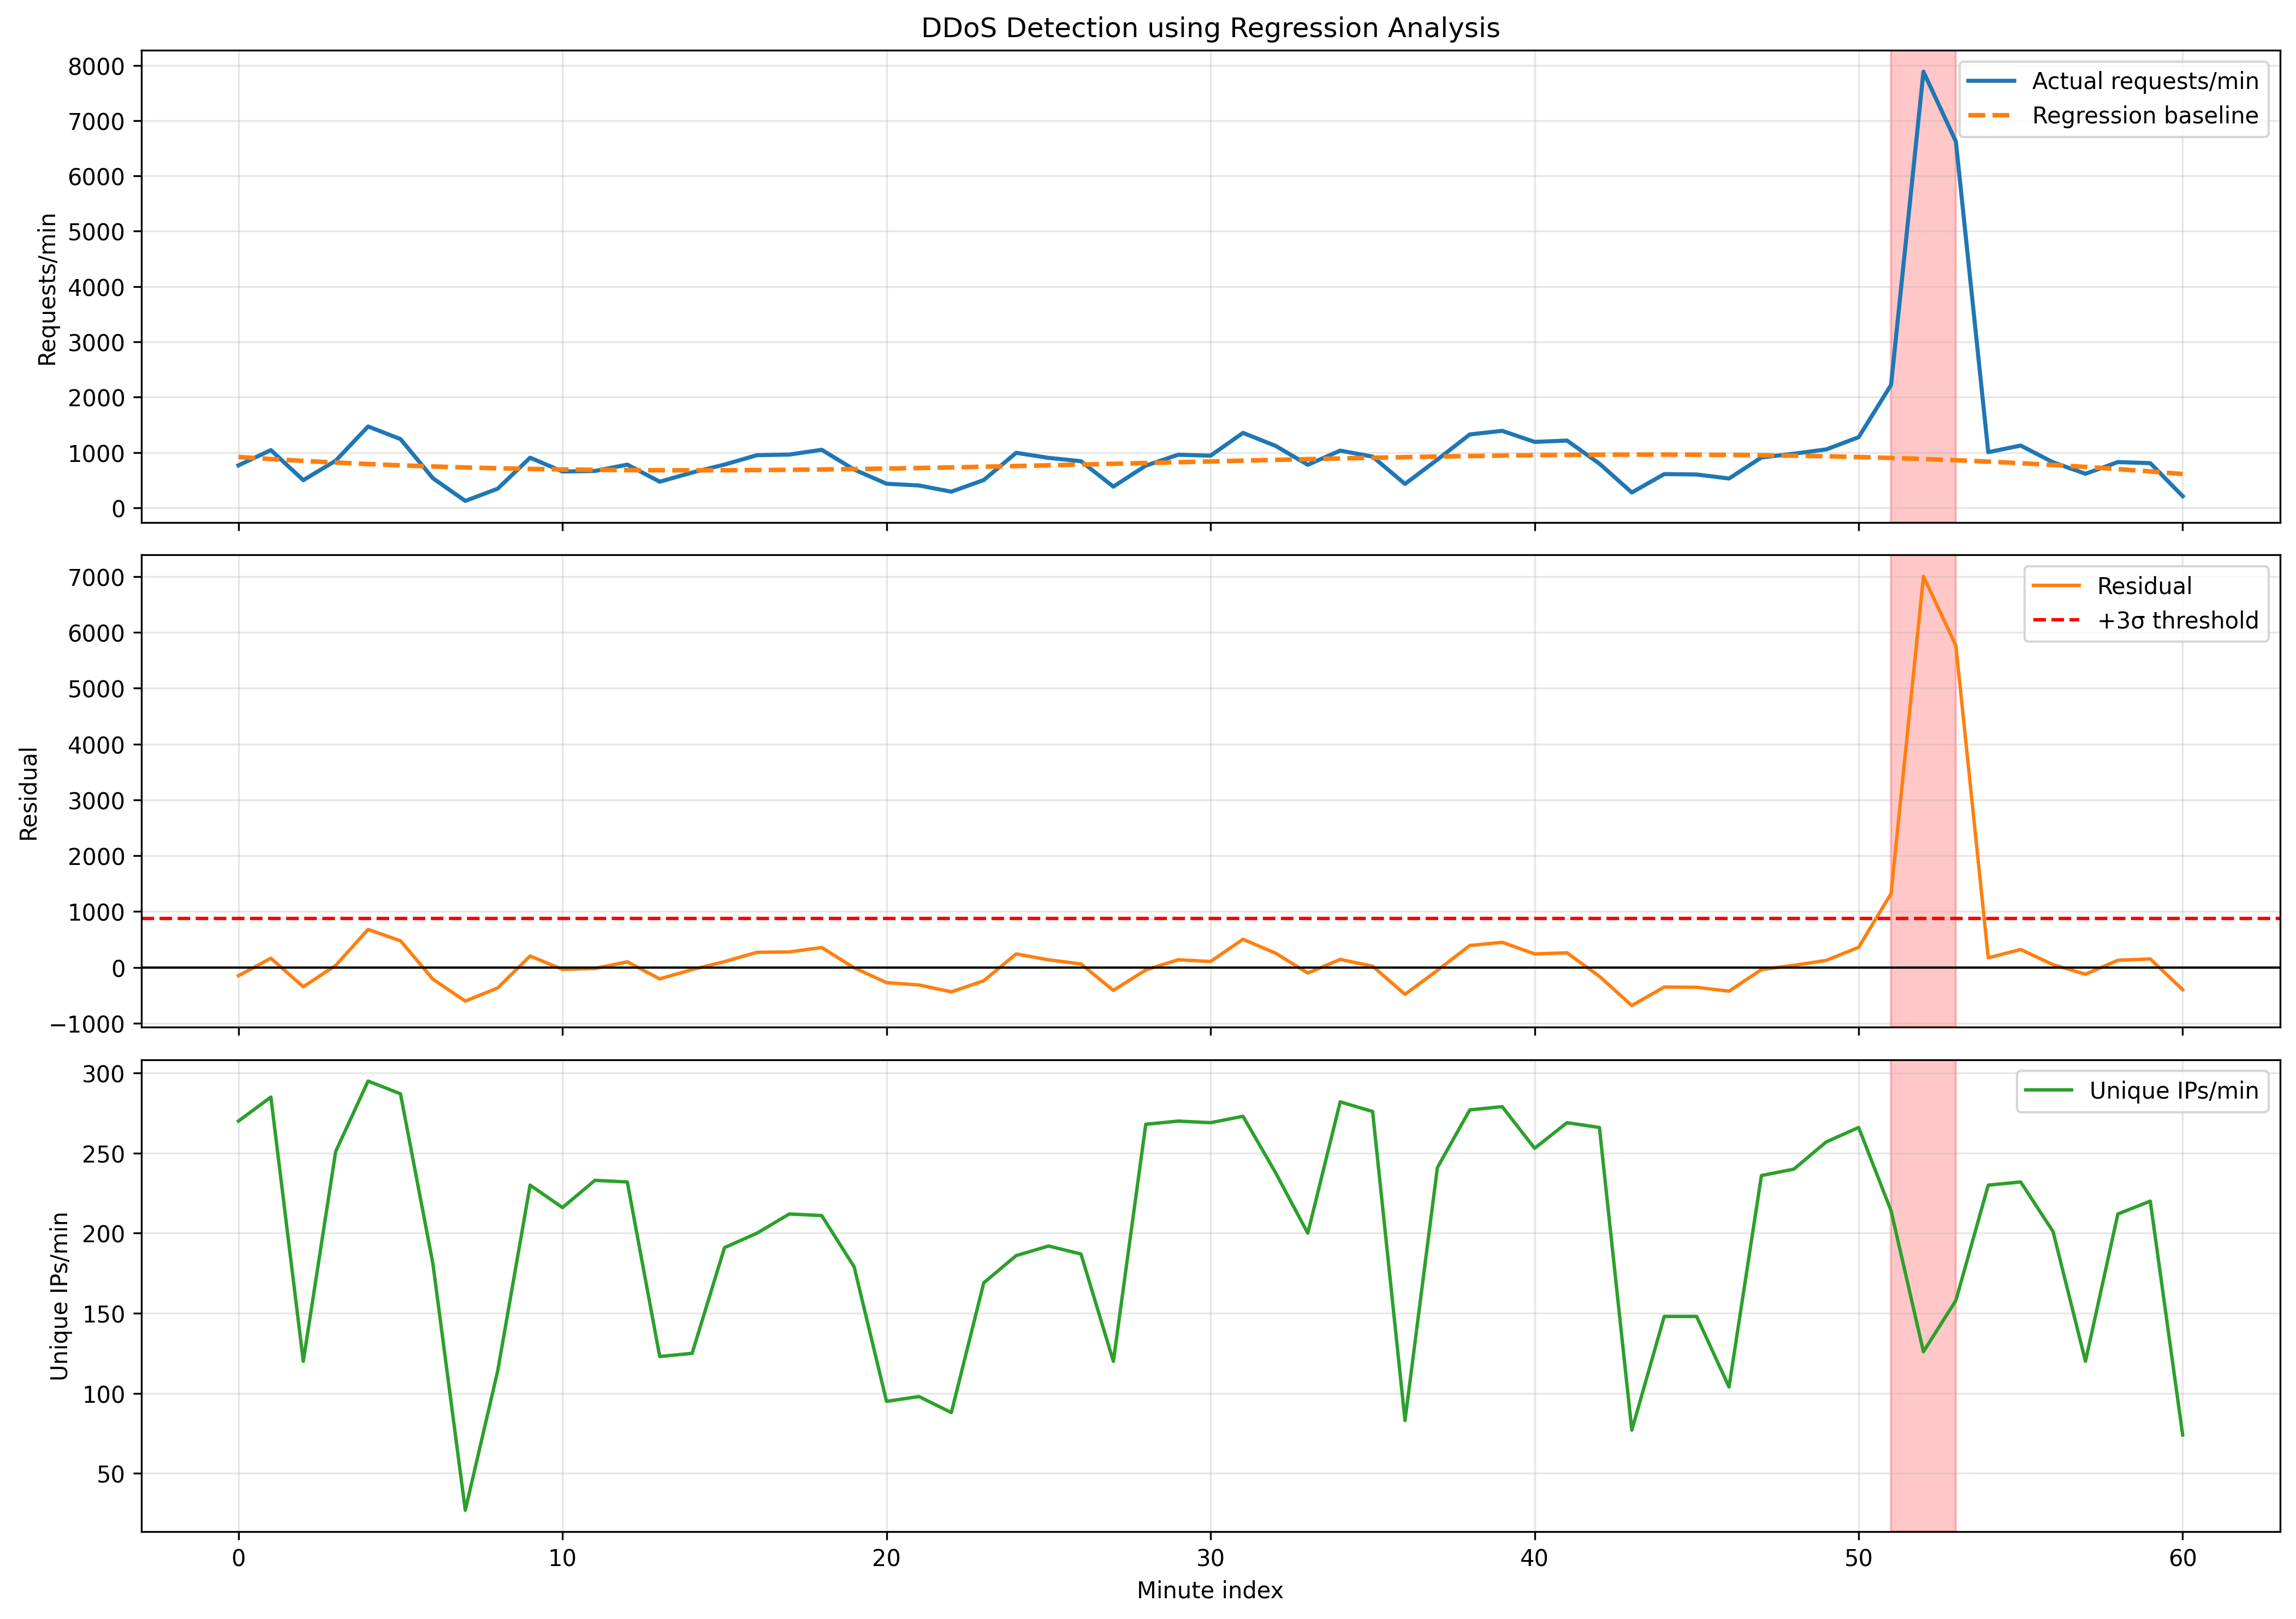

Python code for this plot:
from __future__ import annotations

import argparse
import re
from pathlib import Path
from urllib.request import urlretrieve

import matplotlib.pyplot as plt
import numpy as np
import pandas as pd
from sklearn.linear_model import LinearRegression
from sklearn.preprocessing import PolynomialFeatures

LOG_URL = "https://max.ge/aiml_final/a_bliadze25_42198_server.log"
LOCAL_LOG = Path("a_bliadze25_42198_server.log")

LOG_PATTERN = re.compile(
    r'(?P<ip>[\d.]+) - - '
    r'\[(?P<timestamp>[^\]]+)\] '
    r'"(?P<method>\w+) (?P<url>[^\s]+) (?P<proto>HTTP/[^\"]+)" '
    r'(?P<status>\d{3}) (?P<size>\d+) '
    r'"(?P<referrer>[^\"]*)" "(?P<user_agent>[^\"]*)" (?P<response_time>\d+)'
)


def ensure_log_file(force_download: bool = False) -> Path:
    if force_download or (not LOCAL_LOG.exists()):
        print(f"Downloading dataset from: {LOG_URL}")
        urlretrieve(LOG_URL, LOCAL_LOG)
        print(f"Saved log file: {LOCAL_LOG.resolve()}")
    else:
        print(f"Using existing log file: {LOCAL_LOG.resolve()}")
    return LOCAL_LOG


def parse_log(path: Path) -> pd.DataFrame:
    rows: list[dict[str, str]] = []
    with path.open("r", encoding="utf-8", errors="ignore") as file:
        for line in file:
            match = LOG_PATTERN.match(line.strip())
            if match:
                rows.append(match.groupdict())

    if not rows:
        raise ValueError("No rows parsed from provided log file.")

    df = pd.DataFrame(rows)
    df["timestamp"] = pd.to_datetime(df["timestamp"], utc=True, errors="coerce")
    df = df.dropna(subset=["timestamp"]).copy()
    df["status"] = df["status"].astype(int)
    return df


def build_series(df: pd.DataFrame) -> pd.DataFrame:
    ts = (
        df.set_index("timestamp")
        .resample("1min")
        .agg(
            requests=("ip", "count"),
            unique_ips=("ip", "nunique"),
            error_rate=("status", lambda s: (s >= 400).mean()),
        )
    )
    return ts.fillna(0)


def detect_intervals(ts: pd.DataFrame) -> tuple[pd.DataFrame, list[dict[str, object]], float]:
    y = ts["requests"].to_numpy(dtype=float)
    x = np.arange(len(ts)).reshape(-1, 1)

    poly = PolynomialFeatures(degree=3, include_bias=True)
    x_poly = poly.fit_transform(x)

    model_initial = LinearRegression().fit(x_poly, y)
    pred_initial = model_initial.predict(x_poly)
    residual_initial = y - pred_initial

    keep_mask = ~((y > np.quantile(y, 0.95)) & (residual_initial > 0))
    model = LinearRegression().fit(x_poly[keep_mask], y[keep_mask])

    predicted = model.predict(x_poly)
    residual = y - predicted
    sigma = np.std(residual[keep_mask])

    is_attack = (residual > 3 * sigma) & (y > 1.8 * predicted)

    out = ts.copy()
    out["predicted"] = predicted
    out["residual"] = residual
    out["is_attack"] = is_attack

    intervals: list[dict[str, object]] = []
    start_idx: int | None = None

    for i, flag in enumerate(is_attack):
        if flag and start_idx is None:
            start_idx = i
        elif (not flag) and start_idx is not None:
            end_idx = i - 1
            segment = out.iloc[start_idx : end_idx + 1]
            intervals.append(
                {
                    "start_utc": segment.index[0],
                    "end_utc": segment.index[-1],
                    "duration_min": len(segment),
                    "peak_requests": int(segment["requests"].max()),
                    "total_requests": int(segment["requests"].sum()),
                    "peak_unique_ips": int(segment["unique_ips"].max()),
                }
            )
            start_idx = None

    if start_idx is not None:
        segment = out.iloc[start_idx:]
        intervals.append(
            {
                "start_utc": segment.index[0],
                "end_utc": segment.index[-1],
                "duration_min": len(segment),
                "peak_requests": int(segment["requests"].max()),
                "total_requests": int(segment["requests"].sum()),
                "peak_unique_ips": int(segment["unique_ips"].max()),
            }
        )

    return out, intervals, sigma


def save_plot(ts: pd.DataFrame, intervals: list[dict[str, object]], sigma: float) -> None:
    fig, axes = plt.subplots(3, 1, figsize=(14, 10), sharex=True)
    x = np.arange(len(ts))

    axes[0].plot(x, ts["requests"], label="Actual requests/min", linewidth=1.8)
    axes[0].plot(x, ts["predicted"], label="Regression baseline", linestyle="--", linewidth=2)
    axes[0].set_ylabel("Requests/min")
    axes[0].set_title("DDoS Detection using Regression Analysis")
    axes[0].grid(alpha=0.3)
    axes[0].legend()

    axes[1].plot(x, ts["residual"], color="tab:orange", linewidth=1.5, label="Residual")
    axes[1].axhline(3 * sigma, color="red", linestyle="--", label="+3σ threshold")
    axes[1].axhline(0, color="black", linewidth=1)
    axes[1].set_ylabel("Residual")
    axes[1].grid(alpha=0.3)
    axes[1].legend()

    axes[2].plot(x, ts["unique_ips"], color="tab:green", linewidth=1.5, label="Unique IPs/min")
    axes[2].set_ylabel("Unique IPs/min")
    axes[2].set_xlabel("Minute index")
    axes[2].grid(alpha=0.3)
    axes[2].legend()

    for interval in intervals:
        start = ts.index.get_loc(interval["start_utc"])
        end = ts.index.get_loc(interval["end_utc"])
        for ax in axes:
            ax.axvspan(start, end, color="red", alpha=0.22)

    plt.tight_layout()
    plt.savefig("ddos_analysis.png", dpi=300, bbox_inches="tight")
    plt.close(fig)
    print("Saved visualization: ddos_analysis.png")


def main() -> None:
    parser = argparse.ArgumentParser(description="Regression-based DDoS interval detection")
    parser.add_argument("--force-download", action="store_true", help="Re-download official dataset")
    args = parser.parse_args()

    path = ensure_log_file(force_download=args.force_download)
    df = parse_log(path)
    ts = build_series(df)
    ts, intervals, sigma = detect_intervals(ts)

    print("\n===== DATA SUMMARY =====")
    print(f"Parsed rows: {len(df)}")
    print(f"Time span: {ts.index.min()} -> {ts.index.max()}")
    print(f"Mean requests/min: {ts['requests'].mean():.2f}")
    print(f"Max requests/min: {int(ts['requests'].max())}")
    print(f"Residual baseline sigma: {sigma:.2f}")

    print("\n===== DETECTED DDoS INTERVAL(S) =====")
    if not intervals:
        print("No attack interval detected with current thresholds.")
    else:
        for i, interval in enumerate(intervals, 1):
            s = interval["start_utc"]
            e = interval["end_utc"]
            print(f"Attack #{i}")
            print(f"  UTC:   {s} -> {e}")
            print(f"  +04:00 {s.tz_convert('Etc/GMT-4')} -> {e.tz_convert('Etc/GMT-4')}")
            print(f"  Duration (minutes): {interval['duration_min']}")
            print(f"  Peak requests/min:  {interval['peak_requests']}")
            print(f"  Total requests:     {interval['total_requests']}")
            print(f"  Peak unique IPs:    {interval['peak_unique_ips']}")

    save_plot(ts, intervals, sigma)
    print("\nAnalysis complete.")


if __name__ == "__main__":
    main()
